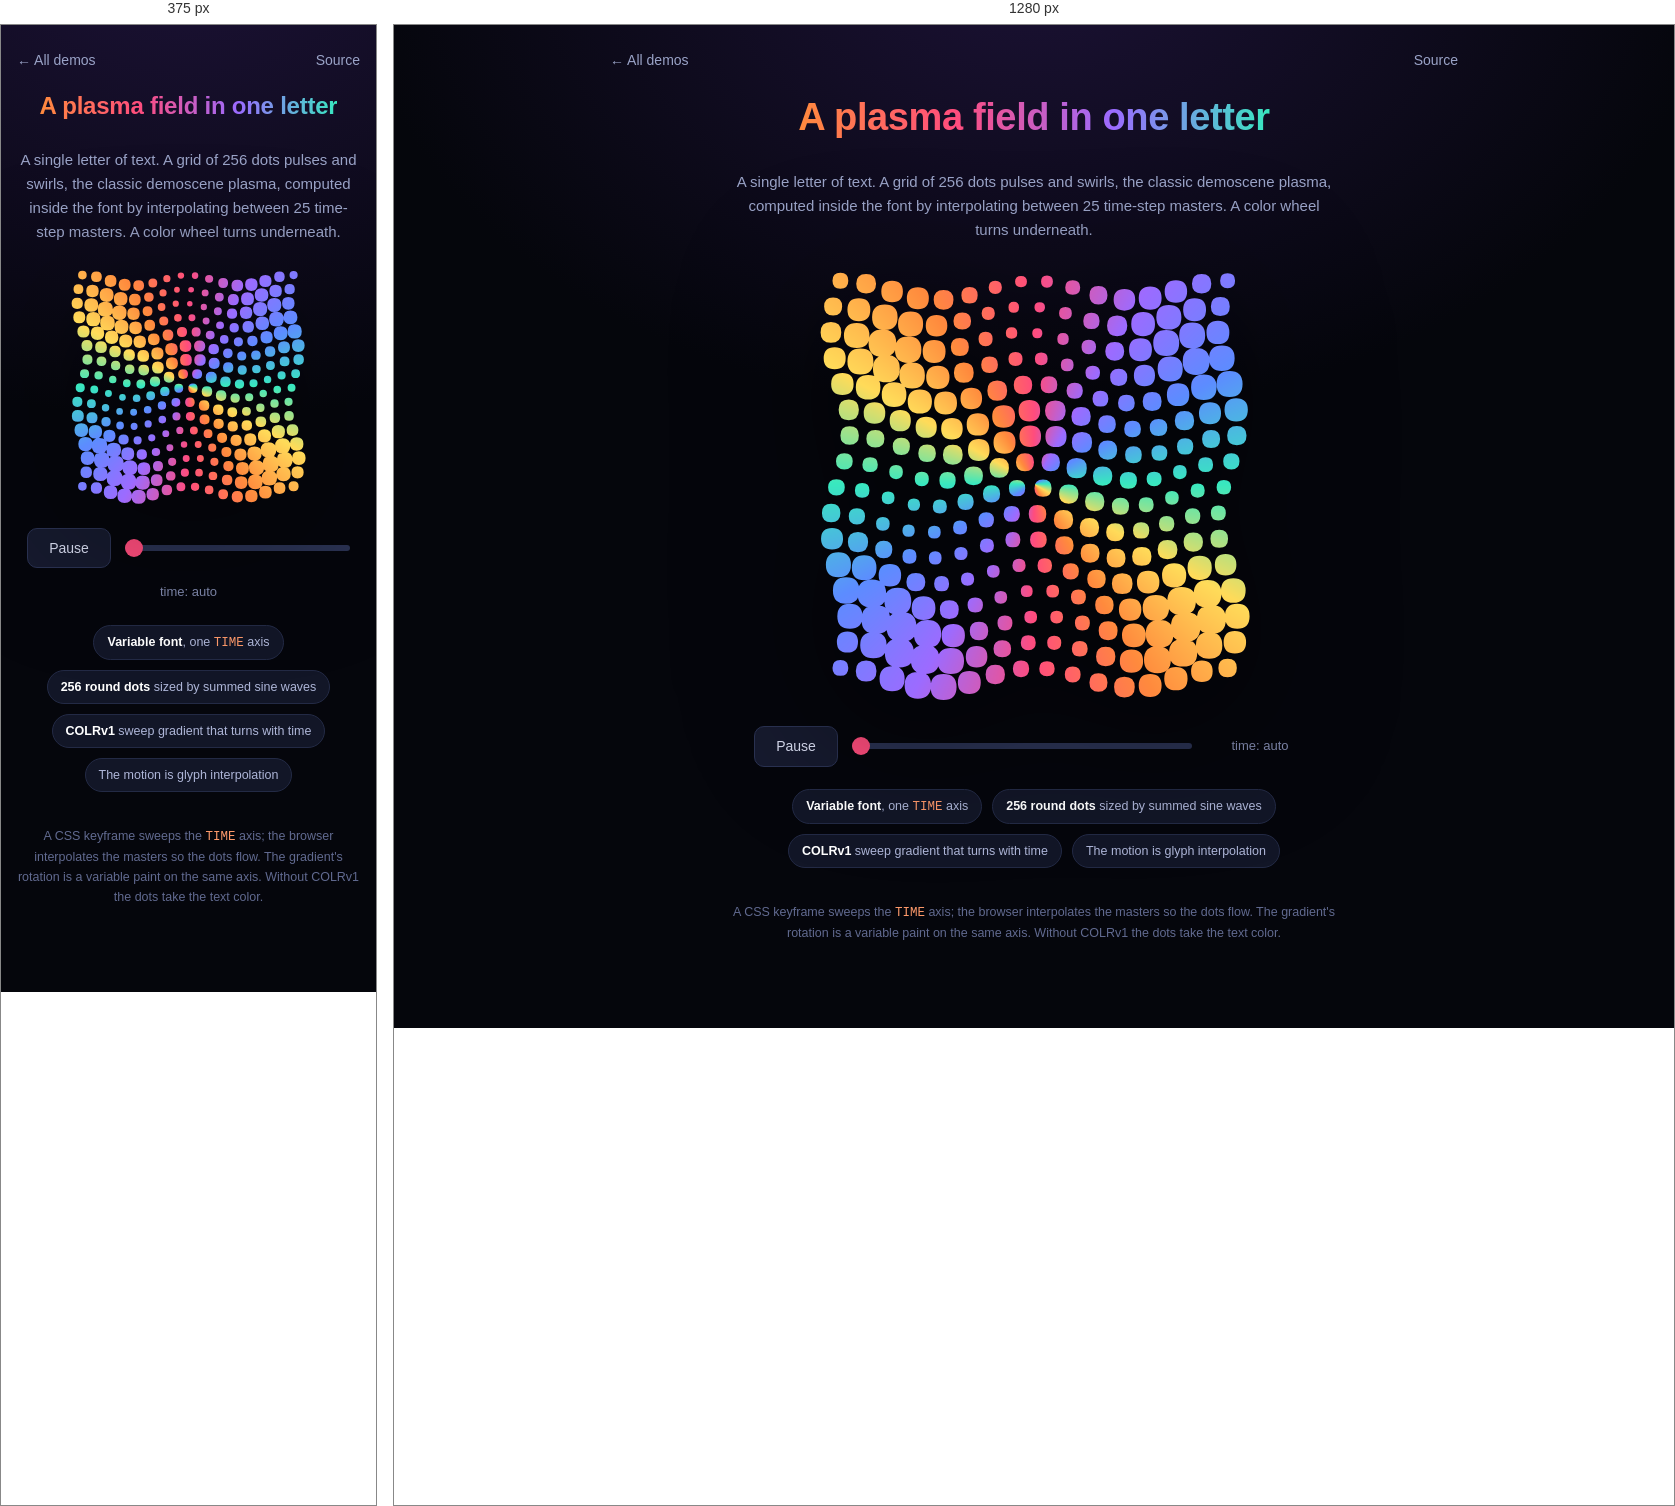
Rendered at 375 px and 1280 px, left to right.

<!-- file: index.html -->
<!doctype html>
<html lang="en">
  <head>
    <meta charset="utf-8" />
    <meta name="viewport" content="width=device-width, initial-scale=1" />
    <title>A plasma field in one letter - Glyph Machine</title>
    <meta name="description" content="A demoscene plasma of 256 dots, drawn by one letter of a variable font. A TIME axis with 25 masters moves the dots, and a COLRv1 gradient colors them. No canvas." />
    <link rel="canonical" href="https://agustingianni.github.io/glyph-machine/plasma/" />
    <meta property="og:type" content="website" />
    <meta property="og:site_name" content="Glyph Machine" />
    <meta property="og:title" content="A plasma field in one letter" />
    <meta property="og:description" content="A demoscene plasma of 256 dots, drawn by one letter of a variable font. A TIME axis with 25 masters moves the dots, and a COLRv1 gradient colors them. No canvas." />
    <meta property="og:url" content="https://agustingianni.github.io/glyph-machine/plasma/" />
    <meta property="og:image" content="https://agustingianni.github.io/glyph-machine/plasma/preview.png" />
    <meta property="og:image:width" content="1200" />
    <meta property="og:image:height" content="630" />
    <meta name="twitter:card" content="summary_large_image" />
    <link rel="icon" href="data:," />
    <link rel="stylesheet" href="../style.css" />
    <style>
      @font-face {
        font-family: Demo;
        src: url(../fonts/Plasma.woff2) format("woff2");
      }
      @keyframes drive {
        from { font-variation-settings: "TIME" 0; }
        to { font-variation-settings: "TIME" 1000; }
      }
      .stage {
        font-family: Demo;
        font-size: min(64vmin, 440px);
        font-variation-settings: "TIME" 0;
        color: #39ff8a;
        animation: drive 8s linear infinite;
      }
      .word { font-family: Demo; font-size: min(15vmin, 96px); }
      .word span { animation: drive 8s linear infinite; }
    </style>
  </head>
  <body>
    <div class="wrap">
      <nav>
        <a href="../">&larr; All demos</a>
        <a href="https://github.com/agustingianni/glyph-machine/blob/main/src/build_plasma.py">Source</a>
      </nav>
      <h1 class="title">A plasma field in one letter</h1>
      <p class="lede">A single letter of text. A grid of 256 dots pulses and swirls, the classic demoscene plasma, computed inside the font by interpolating between 25 time-step masters. A color wheel turns underneath.</p>

      <div class="stage" id="stage" aria-hidden="true">A</div>

      <div class="controls">
        <button id="toggle">Pause</button>
        <input type="range" id="scrub" min="0" max="1000" value="0"
          aria-label="time axis" />
        <span class="readout" id="readout">time: auto</span>
      </div>

      <div class="legend">
        <span class="chip"><b>Variable font</b>, one <code>TIME</code> axis</span>
        <span class="chip"><b>256 round dots</b> sized by summed sine waves</span>
        <span class="chip"><b>COLRv1</b> sweep gradient that turns with time</span>
        <span class="chip">The motion is glyph interpolation</span>
      </div>

      <p class="foot">A CSS keyframe sweeps the <code>TIME</code> axis; the browser interpolates the masters so the dots flow. The gradient's rotation is a variable paint on the same axis. Without COLRv1 the dots take the text color.</p>
    </div>
    <script>
      var LO = 0, HI = 1000, LOOP = 8, STAGGER = 0.12;
      var stage = document.getElementById("stage"),
        toggle = document.getElementById("toggle"),
        scrub = document.getElementById("scrub"),
        readout = document.getElementById("readout"),
        word = document.getElementById("word"),
        wordout = document.getElementById("wordout");
      var playing = !matchMedia("(prefers-reduced-motion: reduce)").matches;

      // The stage and each letter of the word run the CSS animation "drive",
      // which sweeps the axis once every LOOP seconds. Pause and the slider
      // set the same clock on all of them. Each letter has a negative
      // animation-delay, so it runs STAGGER seconds ahead of the one before it
      // and the word ripples.
      function now() {
        return stage.getAnimations()[0].currentTime;
      }
      function setClock(ms) {
        // Pause or play first: either one finishes on the next frame, and
        // would move a time that was set before it.
        document.getAnimations().forEach(function (a) {
          playing ? a.play() : a.pause();
          a.currentTime = ms;
        });
        var value = Math.round(LO + (ms / 1000 / LOOP % 1) * (HI - LO));
        toggle.textContent = playing ? "Pause" : "Play";
        readout.textContent = "time: " + (playing ? "auto" : value);
      }
      toggle.onclick = function () {
        playing = !playing;
        setClock(now());
      };
      scrub.oninput = function () {
        playing = false;
        setClock((scrub.value - LO) / (HI - LO) * LOOP * 1000);
      };
      if (word) {
        word.addEventListener("input", function () {
          wordout.textContent = "";
          Array.from(word.value || " ").forEach(function (ch, i) {
            var s = document.createElement("span");
            s.textContent = ch === " " ? "\u00a0" : ch;
            s.style.animationDelay = -(i + 1) * STAGGER + "s";
            wordout.appendChild(s);
          });
          setClock(now());
        });
        word.dispatchEvent(new Event("input"));
      }
      setClock(0);
    </script>
  </body>
</html>


/* @media block from style.css */
@media (max-width: 640px) { .panels { grid-template-columns: 1fr; } }

/* @media block from style.css */
@media (max-width: 640px) { .grid { grid-template-columns: 1fr; } }